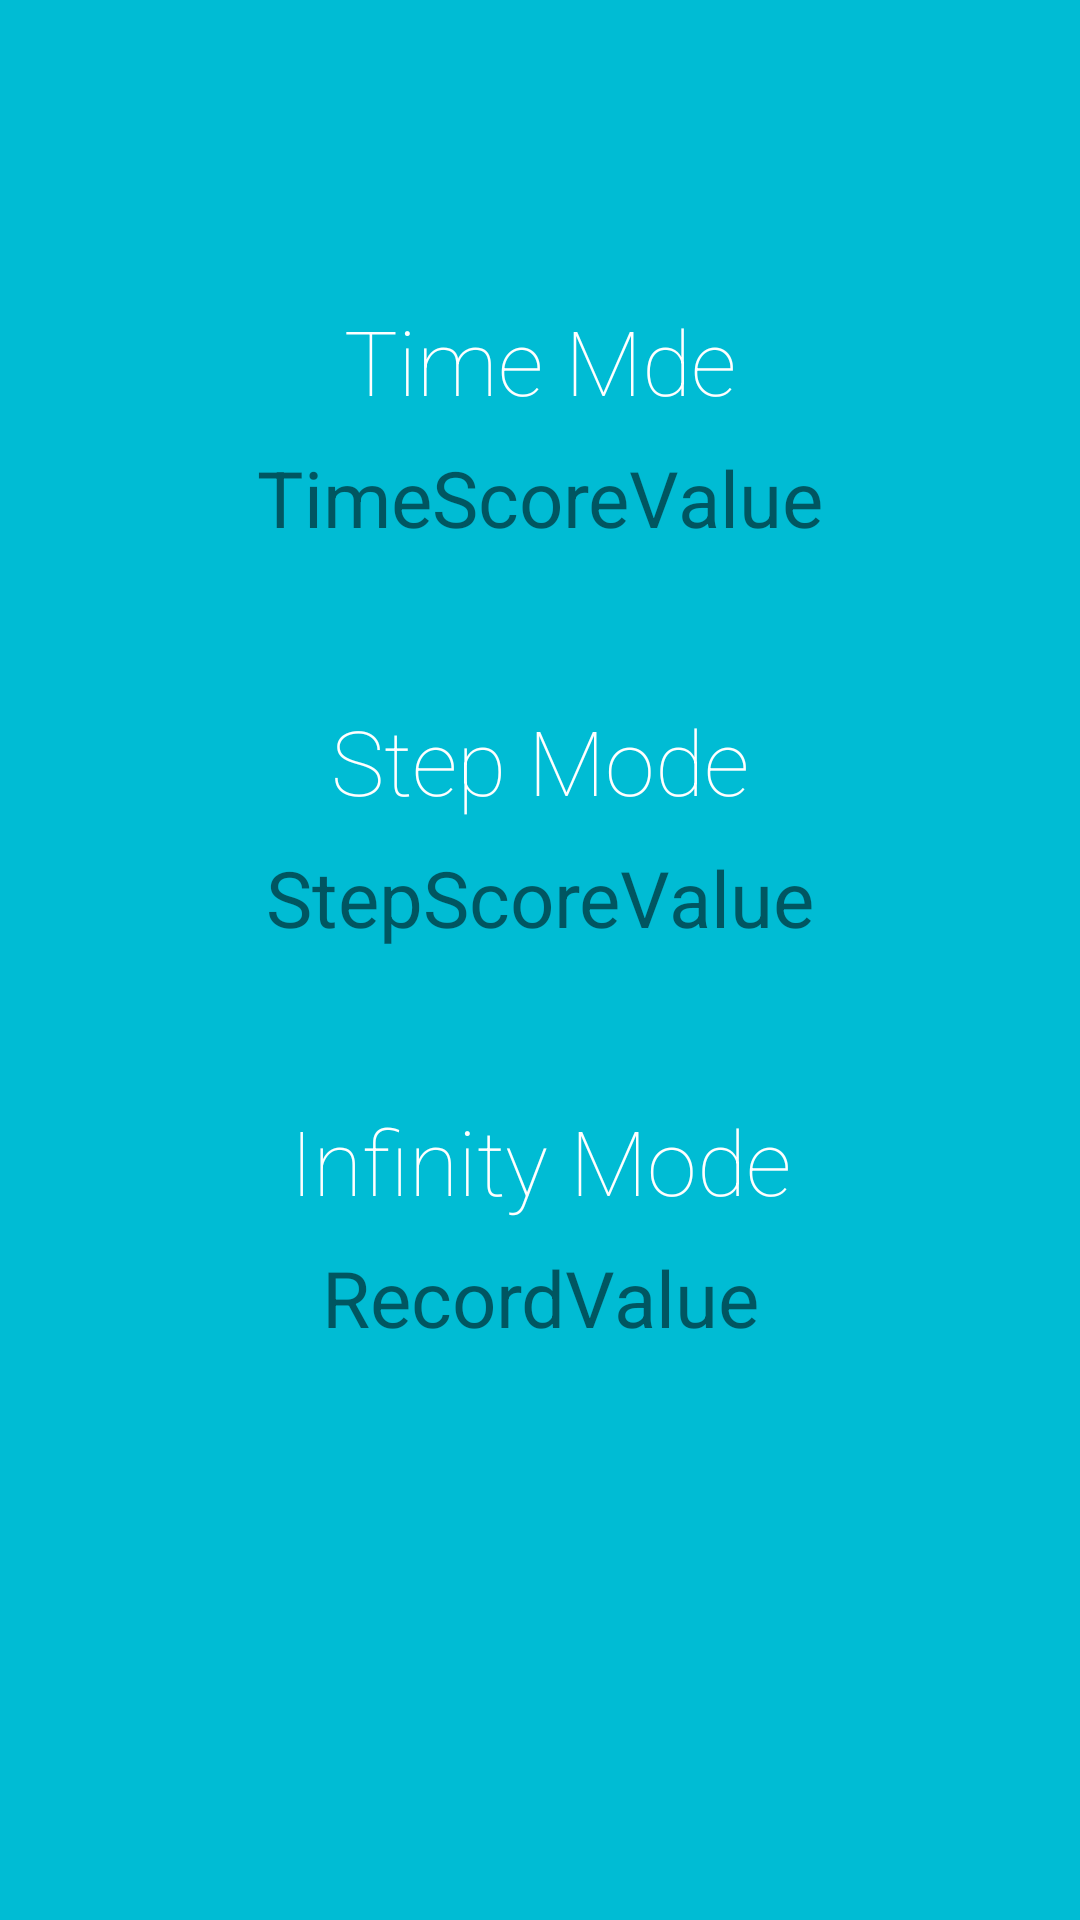

This screen was rendered from an Android layout file. Write that file and the resources it references.
<!-- AndroidManifest.xml: application theme AppTheme.NoActionBar -->
<!-- res/layout/activity_record.xml -->
<?xml version="1.0" encoding="utf-8"?>
<android.support.constraint.ConstraintLayout xmlns:android="http://schemas.android.com/apk/res/android"
    xmlns:app="http://schemas.android.com/apk/res-auto"
    xmlns:tools="http://schemas.android.com/tools"
    android:layout_width="match_parent"
    android:layout_height="match_parent"
    tools:context=".Score"
    android:background="@color/colorCyan">

    <TextView
        android:id="@+id/TextTimeBestRecord"
        android:layout_width="wrap_content"
        android:layout_height="wrap_content"
        android:layout_marginTop="100dp"
        android:fontFamily="sans-serif-thin"
        android:text="Time Mde"
        android:textColor="@android:color/white"
        android:textSize="30dp"
        app:layout_constraintEnd_toEndOf="parent"
        app:layout_constraintStart_toStartOf="parent"
        app:layout_constraintTop_toTopOf="parent" />

    <TextView
        android:id="@+id/TimeBestRecord"
        android:layout_width="wrap_content"
        android:layout_height="wrap_content"
        android:layout_marginTop="8dp"
        android:text="TimeScoreValue"
        android:textSize="26dp"
        app:layout_constraintEnd_toEndOf="@+id/TextTimeBestRecord"
        app:layout_constraintStart_toStartOf="@+id/TextTimeBestRecord"
        app:layout_constraintTop_toBottomOf="@+id/TextTimeBestRecord" />

    <TextView
        android:id="@+id/TextStepBestRecord"
        android:layout_width="wrap_content"
        android:layout_height="wrap_content"
        android:layout_marginTop="50dp"
        android:fontFamily="sans-serif-thin"
        android:text="Step Mode"
        android:textColor="@android:color/white"
        android:textSize="30dp"
        app:layout_constraintEnd_toEndOf="parent"
        app:layout_constraintStart_toStartOf="parent"
        app:layout_constraintTop_toBottomOf="@+id/TimeBestRecord" />

    <TextView
        android:id="@+id/StepBestRecord"
        android:layout_width="wrap_content"
        android:layout_height="wrap_content"
        android:layout_marginTop="8dp"
        android:text="StepScoreValue"
        android:textSize="26dp"
        app:layout_constraintEnd_toEndOf="@+id/TextStepBestRecord"
        app:layout_constraintStart_toStartOf="@+id/TextStepBestRecord"
        app:layout_constraintTop_toBottomOf="@+id/TextStepBestRecord" />

    <TextView
        android:id="@+id/TextInfinityBestRecord"
        android:layout_width="wrap_content"
        android:layout_height="wrap_content"
        android:layout_marginTop="50dp"
        android:fontFamily="sans-serif-thin"
        android:text="Infinity Mode"
        android:textColor="@android:color/white"
        android:textSize="30dp"
        app:layout_constraintEnd_toEndOf="parent"
        app:layout_constraintStart_toStartOf="parent"
        app:layout_constraintTop_toBottomOf="@+id/StepBestRecord" />

    <TextView
        android:id="@+id/InfinityBestRecord"
        android:layout_width="wrap_content"
        android:layout_height="wrap_content"
        android:layout_marginTop="8dp"
        android:text="RecordValue"
        android:textSize="26dp"
        app:layout_constraintEnd_toEndOf="@+id/TextInfinityBestRecord"
        app:layout_constraintStart_toStartOf="@+id/TextInfinityBestRecord"
        app:layout_constraintTop_toBottomOf="@+id/TextInfinityBestRecord" />
</android.support.constraint.ConstraintLayout>
<!-- resources referenced by this layout -->
<resources>
  <color name="colorCyan">#00BCD4</color>
  <style name="AppTheme.NoActionBar">
          <item name="windowActionBar">false</item>
          <item name="windowNoTitle">true</item>
          <item name="android:windowFullscreen">true</item>
      </style>
</resources>
